The GitHub repository Salach-Malejkum/Bird_Recognition contains a labelled image folder "data" with 5 categories: blackbird, chaffinich, great tit, robin, sparrow. Examples follow, each with its label.

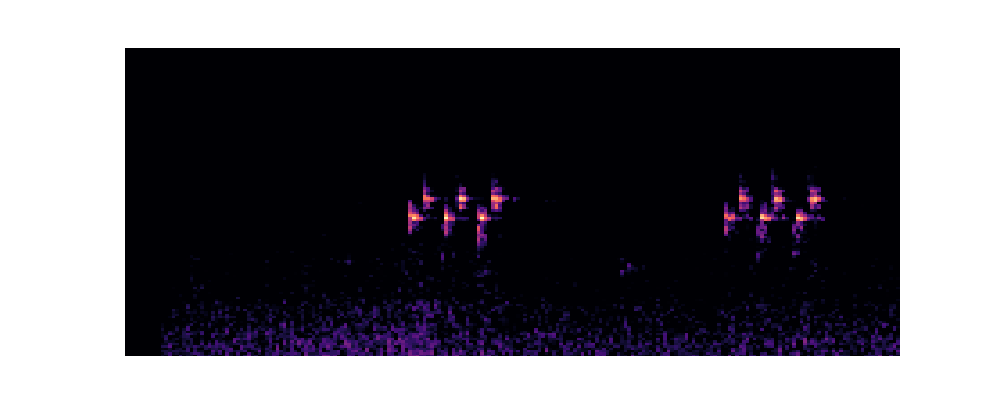
Label: great tit

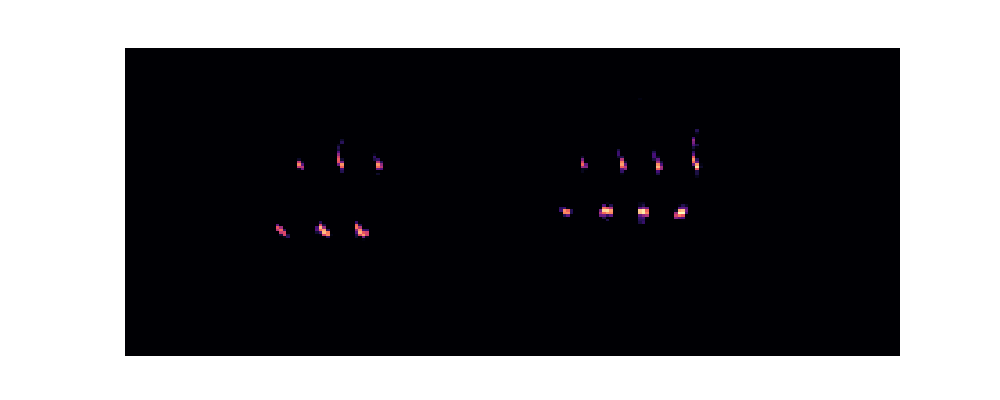
Label: great tit

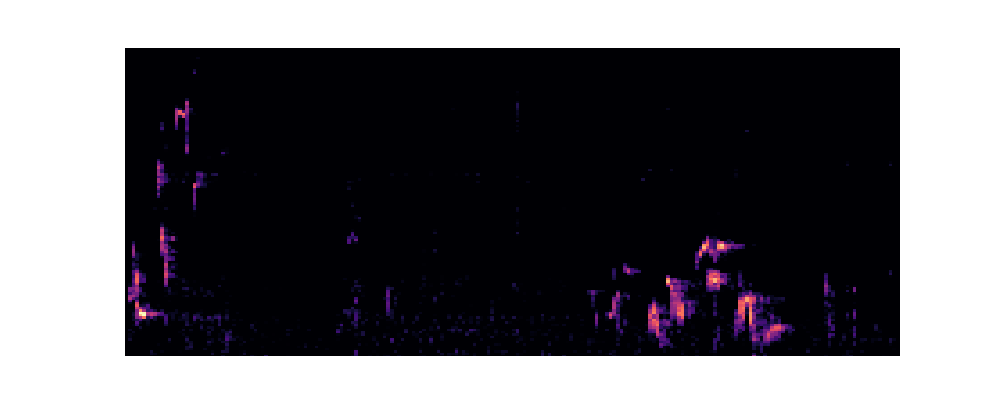
Label: blackbird

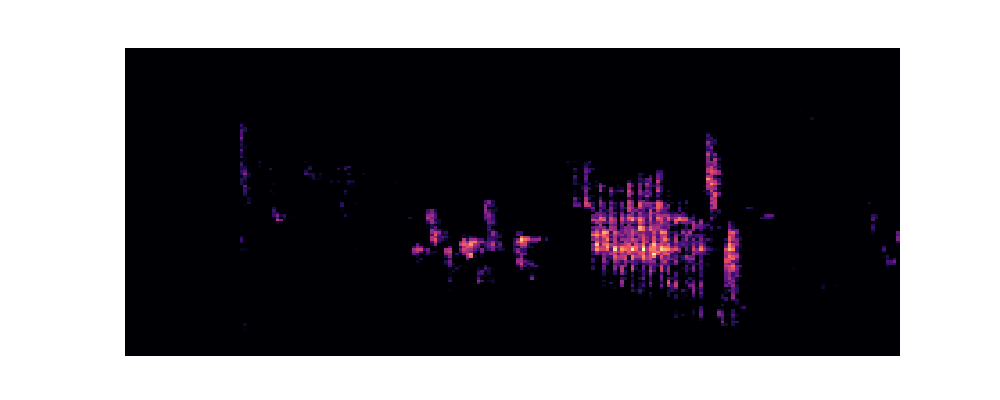
Label: chaffinich

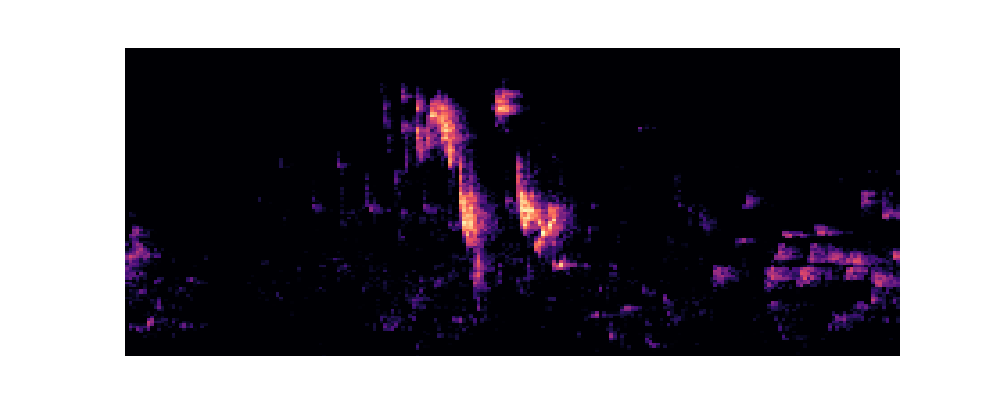
Label: robin

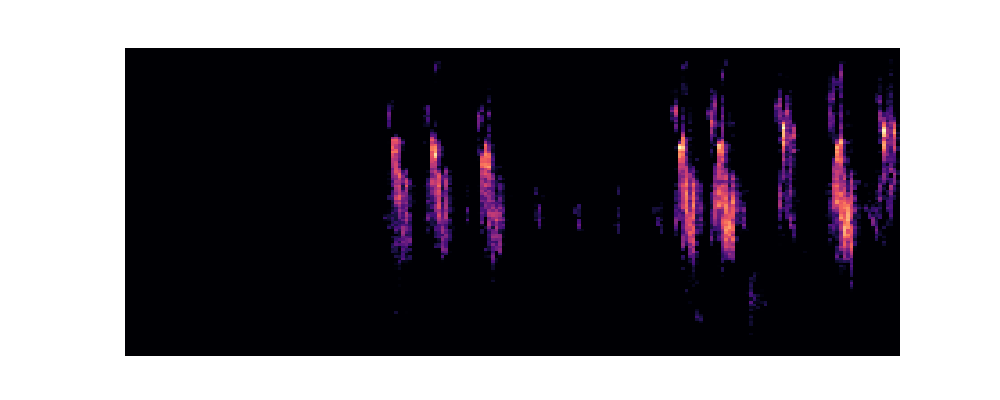
Label: sparrow
